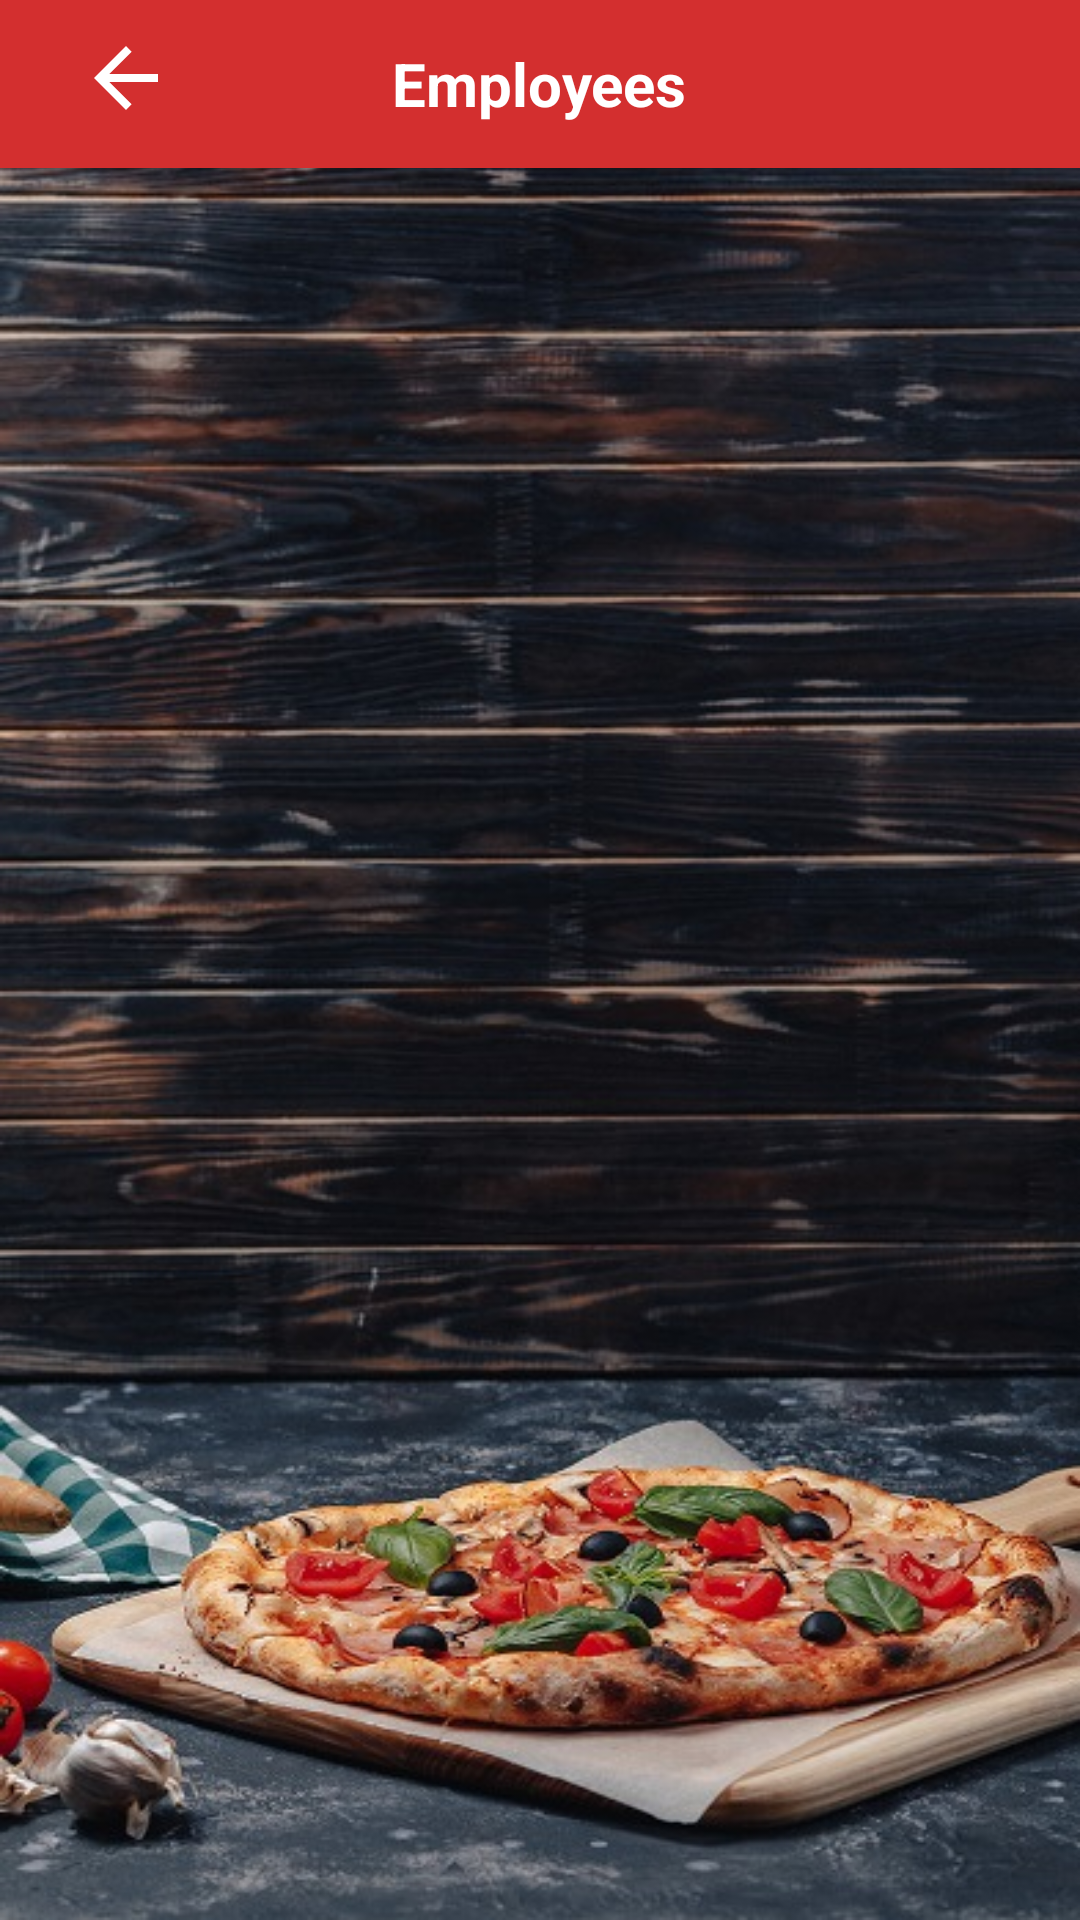

Write the Android layout XML for this screen, with the resource values it uses.
<!-- AndroidManifest.xml: application theme Theme.PizzaManiaApplication -->
<!-- res/layout/employees_list.xml -->
<?xml version="1.0" encoding="utf-8"?>
<LinearLayout xmlns:android="http://schemas.android.com/apk/res/android"
    android:layout_width="match_parent"
    android:layout_height="match_parent"
    android:orientation="vertical"
    android:background="@drawable/wood_pizza">

    
    <RelativeLayout
        android:layout_width="match_parent"
        android:layout_height="56dp"
        android:background="#D32F2F"
        android:padding="10dp">

        <TextView
            android:id="@+id/tvTitle"
            android:layout_width="wrap_content"
            android:layout_height="wrap_content"
            android:text="Employees"
            android:textColor="@android:color/white"
            android:textSize="20sp"
            android:layout_centerInParent="true"
            android:textStyle="bold" />
        <ImageView
            android:id="@+id/back_arrow_icon"
            android:layout_width="32dp"
            android:layout_height="32dp"
            android:src="@drawable/ic_back_arrow"
            android:layout_marginStart="16dp"
            />
    </RelativeLayout>

    
    <androidx.recyclerview.widget.RecyclerView
        android:id="@+id/recyclerViewStaff"
        android:layout_width="match_parent"
        android:layout_height="match_parent"
        android:padding="8dp"/>
</LinearLayout>
<!-- resources referenced by this layout -->
<resources>
  <!-- drawable ic_back_arrow (drawable) -->
  <vector xmlns:android="http://schemas.android.com/apk/res/android"
      android:width="24dp"
      android:height="24dp"
      android:viewportWidth="24.0"
      android:viewportHeight="24.0">
      <path
          android:fillColor="#FFFFFF"
          android:pathData="M20,11L7.83,11l5.59,-5.59L12,4l-8,8 8,8 1.41,-1.41L7.83,13L20,13L20,11z"/>
  </vector>
  <!-- drawable wood_pizza: jpg bitmap (drawable, 101050 bytes) -->
  <style name="Theme.PizzaManiaApplication" parent="Base.Theme.PizzaManiaApplication" />
  <style name="Base.Theme.PizzaManiaApplication" parent="Theme.Material3.DayNight.NoActionBar">
          
          
      </style>
</resources>
